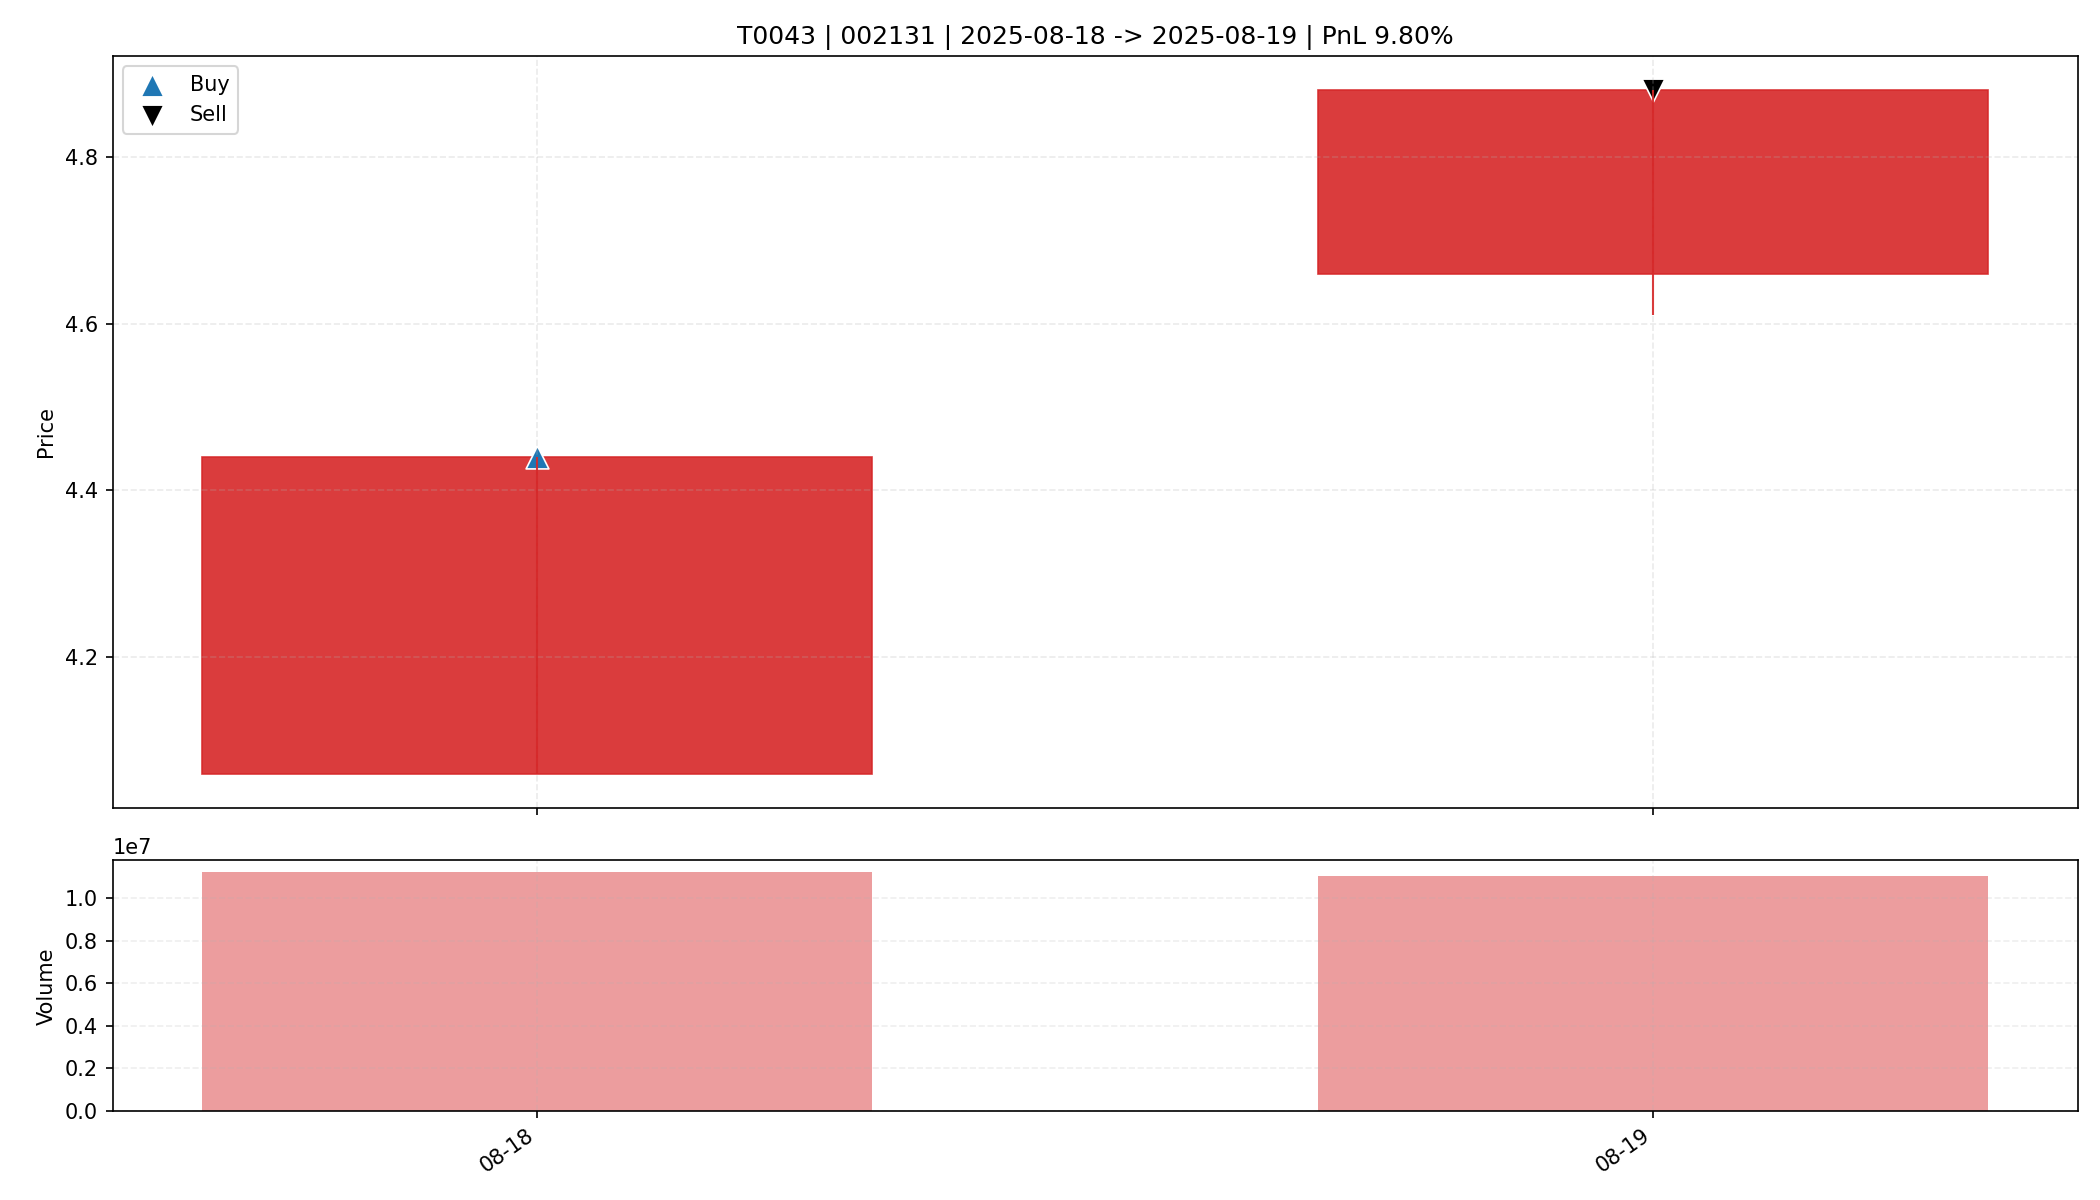

Data behind this chart, as committed beside it:
date, open, high, low, close, amount, volume, trade_id, code, buy_date, sell_date, buy_price, sell_price, matched_shares, buy_reason, sell_reason, sell_profit_pct, sell_hold_days, is_buy_day, is_sell_day, holding_day_index
2025-08-18, 4.06, 4.44, 4.06, 4.44, 4857443840, 11204002, T0043, 002131, 2025-08-18, 2025-08-19, 4.44, 4.88, 3700, 前10日振幅9.7%, 阳线涨幅9.4%, 突破均线, 创20日新高, 爆发放量…, 主动止盈半仓-MA5乖离率13.97%>7.00%, 9.8, 1.0, True, False, 0
2025-08-19, 4.66, 4.88, 4.61, 4.88, 5264231936, 11052840, T0043, 002131, 2025-08-18, 2025-08-19, 4.44, 4.88, 3700, 前10日振幅9.7%, 阳线涨幅9.4%, 突破均线, 创20日新高, 爆发放量…, 主动止盈半仓-MA5乖离率13.97%>7.00%, 9.8, 1.0, False, True, 1
